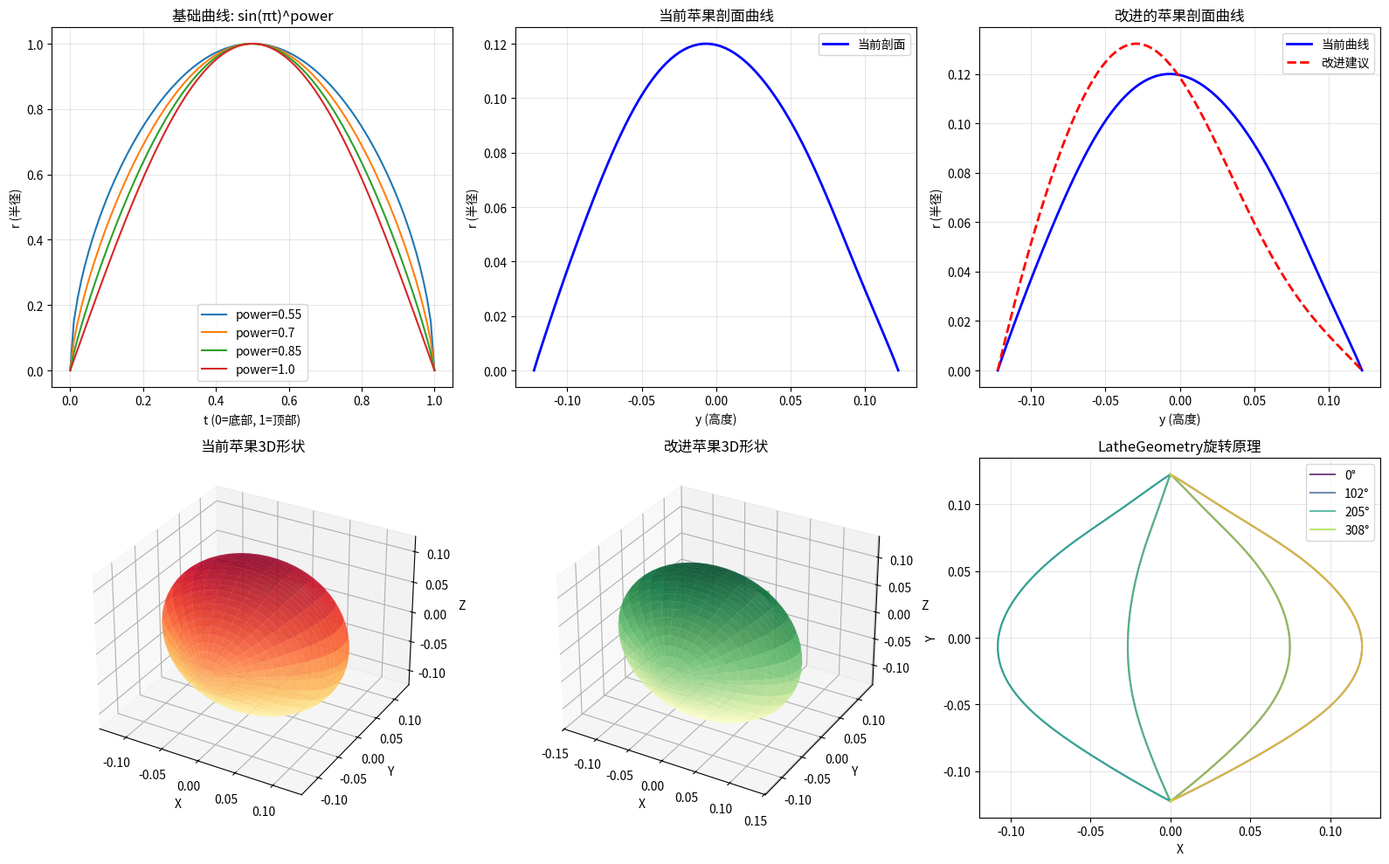

Here is the Python script that generated this plot: (Note: this script raises an exception after producing the figure.)
"""
苹果剖面曲线和3D旋转可视化

这个脚本模拟Three.js的LatheGeometry原理，展示苹果从2D剖面曲线旋转生成3D形状的过程。
"""

import numpy as np
import matplotlib.pyplot as plt
from mpl_toolkits.mplot3d import Axes3D
import matplotlib.animation as animation

class AppleProfile:
    """苹果剖面曲线类，模拟Three.js中的实现"""
    
    def __init__(self):
        self.profile_points = 80  # 剖面曲线分辨率
        self.lathe_segments = 64  # 旋转分段数
        
    def apple_profile(self, t, params):
        """
        计算苹果剖面曲线
        
        Args:
            t: 参数，从0(底部)到1(顶部)
            params: 参数字典
        
        Returns:
            r: 距离Y轴的距离
        """
        R = params['baseRadius']
        
        # 腹部偏移 - 将最宽点向下移动
        belly_shift = params['belly'] * 0.35
        t_adjusted = t + belly_shift * np.sin(np.pi * t)
        
        # 基础形状 - sin^power 给出漂亮的圆形
        power = 0.55 + params['roundness'] * 0.45
        base = np.power(np.maximum(0, np.sin(np.pi * t_adjusted)), power)
        
        # 宽度缩放
        r = base * R * params['widthScale']
        
        # 苹果特征 - 在顶部和底部创建凹形"腰部"
        top_pinch = np.exp(-np.power((t - 0.92) / 0.12, 2)) * params['appleIdentity'] * 0.35
        bottom_pinch = np.exp(-np.power((t - 0.08) / 0.15, 2)) * params['appleIdentity'] * 0.2
        r *= (1 - top_pinch - bottom_pinch)
        
        # 顶部凹陷
        top_dimple = np.exp(-np.power((t - 1.0) / np.maximum(0.05, params['topDimpleRadius'] * 0.6), 2))
        r *= (1 - top_dimple * params['topDimpleDepth'] * 2.5)
        
        # 底部凹陷
        bottom_dimple = np.exp(-np.power(t / np.maximum(0.05, params['bottomDimpleRadius'] * 0.5), 2))
        r *= (1 - bottom_dimple * params['bottomDimpleDepth'] * 2.0)
        
        return np.maximum(0, r)
    
    def apple_height(self, params):
        """计算苹果高度"""
        return params['baseRadius'] * 2 * params['heightScale']
    
    def generate_profile(self, params):
        """生成剖面曲线点"""
        H = self.apple_height(params)
        points = []
        
        for i in range(self.profile_points + 1):
            t = i / self.profile_points  # 0 → 1, 底部到顶部
            r = self.apple_profile(t, params)
            y = -H / 2 + t * H
            points.append((r, y))
        
        return np.array(points)
    
    def generate_3d_surface(self, params):
        """生成3D旋转表面"""
        profile_points = self.generate_profile(params)
        
        # 生成旋转角度
        angles = np.linspace(0, 2 * np.pi, self.lathe_segments)
        
        # 创建3D网格
        X = np.zeros((len(angles), len(profile_points)))
        Y = np.zeros((len(angles), len(profile_points)))
        Z = np.zeros((len(angles), len(profile_points)))
        
        for i, angle in enumerate(angles):
            for j, (r, y) in enumerate(profile_points):
                X[i, j] = r * np.cos(angle)
                Y[i, j] = y
                Z[i, j] = r * np.sin(angle)
        
        return X, Y, Z

def plot_apple_analysis():
    """绘制苹果剖面分析和3D可视化"""
    
    # 默认参数
    default_params = {
        'baseRadius': 0.12,
        'heightScale': 1.02,
        'widthScale': 1,
        'roundness': 0.92,
        'appleIdentity': 0.2,
        'belly': 0.08,
        'topDimpleDepth': 0.02,
        'topDimpleRadius': 0.18,
        'bottomDimpleDepth': 0.012,
        'bottomDimpleRadius': 0.1
    }
    
    apple = AppleProfile()
    
    # 创建图形
    fig = plt.figure(figsize=(16, 10))
    
    # 1. 原始sin^power曲线分析
    ax1 = plt.subplot(2, 3, 1)
    t_values = np.linspace(0, 1, 100)
    
    # 不同power值的曲线
    powers = [0.55, 0.7, 0.85, 1.0]
    for power in powers:
        r_values = np.power(np.sin(np.pi * t_values), power)
        ax1.plot(t_values, r_values, label=f'power={power}')
    
    ax1.set_title('基础曲线: sin(πt)^power')
    ax1.set_xlabel('t (0=底部, 1=顶部)')
    ax1.set_ylabel('r (半径)')
    ax1.legend()
    ax1.grid(True, alpha=0.3)
    
    # 2. 当前苹果剖面曲线
    ax2 = plt.subplot(2, 3, 2)
    profile_points = apple.generate_profile(default_params)
    ax2.plot(profile_points[:, 1], profile_points[:, 0], 'b-', linewidth=2, label='当前剖面')
    ax2.set_title('当前苹果剖面曲线')
    ax2.set_xlabel('y (高度)')
    ax2.set_ylabel('r (半径)')
    ax2.grid(True, alpha=0.3)
    ax2.legend()
    
    # 3. 改进的苹果剖面曲线建议
    ax3 = plt.subplot(2, 3, 3)
    
    # 当前曲线
    ax3.plot(profile_points[:, 1], profile_points[:, 0], 'b-', linewidth=2, label='当前曲线')
    
    # 改进建议：更自然的苹果形状
    def improved_apple_profile(t, params):
        R = params['baseRadius']
        
        # 使用更平滑的曲线，避免尖顶
        # 组合多个sin函数来创建更自然的形状
        base1 = np.sin(np.pi * t)
        base2 = np.sin(2 * np.pi * t) * 0.3  # 添加二次谐波
        
        # 更平缓的power函数
        power = 0.7 + params['roundness'] * 0.3
        combined = base1 + base2
        base = np.power(np.maximum(0, combined), power)
        
        r = base * R * params['widthScale']
        
        # 更自然的顶部和底部处理
        top_pinch = np.exp(-np.power((t - 0.85) / 0.2, 2)) * params['appleIdentity'] * 0.4
        bottom_pinch = np.exp(-np.power((t - 0.15) / 0.25, 2)) * params['appleIdentity'] * 0.3
        r *= (1 - top_pinch - bottom_pinch)
        
        return np.maximum(0, r)
    
    # 生成改进的剖面
    improved_points = []
    H = apple.apple_height(default_params)
    for i in range(apple.profile_points + 1):
        t = i / apple.profile_points
        r = improved_apple_profile(t, default_params)
        y = -H / 2 + t * H
        improved_points.append((r, y))
    
    improved_points = np.array(improved_points)
    ax3.plot(improved_points[:, 1], improved_points[:, 0], 'r--', linewidth=2, label='改进建议')
    
    ax3.set_title('改进的苹果剖面曲线')
    ax3.set_xlabel('y (高度)')
    ax3.set_ylabel('r (半径)')
    ax3.grid(True, alpha=0.3)
    ax3.legend()
    
    # 4. 3D旋转可视化 - 当前形状
    ax4 = plt.subplot(2, 3, 4, projection='3d')
    X, Y, Z = apple.generate_3d_surface(default_params)
    ax4.plot_surface(X, Y, Z, alpha=0.7, cmap='YlOrRd', edgecolor='none')
    ax4.set_title('当前苹果3D形状')
    ax4.set_xlabel('X')
    ax4.set_ylabel('Y')
    ax4.set_zlabel('Z')
    
    # 5. 3D旋转可视化 - 改进形状
    ax5 = plt.subplot(2, 3, 5, projection='3d')
    
    # 生成改进形状的3D表面
    improved_profile = improved_points
    angles = np.linspace(0, 2 * np.pi, apple.lathe_segments)
    X_imp = np.zeros((len(angles), len(improved_profile)))
    Y_imp = np.zeros((len(angles), len(improved_profile)))
    Z_imp = np.zeros((len(angles), len(improved_profile)))
    
    for i, angle in enumerate(angles):
        for j, (r, y) in enumerate(improved_profile):
            X_imp[i, j] = r * np.cos(angle)
            Y_imp[i, j] = y
            Z_imp[i, j] = r * np.sin(angle)
    
    ax5.plot_surface(X_imp, Y_imp, Z_imp, alpha=0.7, cmap='YlGn', edgecolor='none')
    ax5.set_title('改进苹果3D形状')
    ax5.set_xlabel('X')
    ax5.set_ylabel('Y')
    ax5.set_zlabel('Z')
    
    # 6. 旋转动画原理示意图
    ax6 = plt.subplot(2, 3, 6)
    
    # 显示旋转原理
    angles_demo = np.linspace(0, 2 * np.pi, 8)
    colors = plt.cm.viridis(np.linspace(0, 1, len(angles_demo)))
    
    for i, (angle, color) in enumerate(zip(angles_demo, colors)):
        x_rotated = profile_points[:, 0] * np.cos(angle)
        ax6.plot(x_rotated, profile_points[:, 1], color=color, alpha=0.7, 
                label=f'{int(np.degrees(angle))}°' if i % 2 == 0 else "")
    
    ax6.set_title('LatheGeometry旋转原理')
    ax6.set_xlabel('X')
    ax6.set_ylabel('Y')
    ax6.legend()
    ax6.grid(True, alpha=0.3)
    
    plt.tight_layout()
    plt.show()

def create_rotation_animation():
    """创建旋转动画展示LatheGeometry原理"""
    
    default_params = {
        'baseRadius': 0.12,
        'heightScale': 1.02,
        'widthScale': 1,
        'roundness': 0.92,
        'appleIdentity': 0.2,
        'belly': 0.08,
        'topDimpleDepth': 0.02,
        'topDimpleRadius': 0.18,
        'bottomDimpleDepth': 0.012,
        'bottomDimpleRadius': 0.1
    }
    
    apple = AppleProfile()
    profile_points = apple.generate_profile(default_params)
    
    fig = plt.figure(figsize=(10, 8))
    ax = fig.add_subplot(111, projection='3d')
    
    def animate(frame):
        ax.cla()
        
        # 当前旋转角度
        angle = frame * 2 * np.pi / 60
        
        # 绘制当前角度的剖面
        x_current = profile_points[:, 0] * np.cos(angle)
        z_current = profile_points[:, 0] * np.sin(angle)
        y_current = profile_points[:, 1]
        
        ax.plot(x_current, y_current, z_current, 'r-', linewidth=3, label='当前剖面')
        
        # 绘制已经旋转的部分
        angles_drawn = np.linspace(0, angle, 30)
        for a in angles_drawn:
            x_drawn = profile_points[:, 0] * np.cos(a)
            z_drawn = profile_points[:, 0] * np.sin(a)
            ax.plot(x_drawn, y_current, z_drawn, 'b-', alpha=0.1)
        
        # 设置坐标轴
        ax.set_xlim([-0.15, 0.15])
        ax.set_ylim([-0.15, 0.15])
        ax.set_zlim([-0.15, 0.15])
        ax.set_xlabel('X')
        ax.set_ylabel('Y')
        ax.set_zlabel('Z')
        ax.set_title(f'LatheGeometry旋转原理 - 角度: {int(np.degrees(angle))}°')
        
        # 固定视角
        ax.view_init(elev=20, azim=frame * 6)
    
    ani = animation.FuncAnimation(fig, animate, frames=60, interval=50, repeat=True)
    
    plt.show()
    return ani

if __name__ == "__main__":
    print("苹果剖面曲线和3D旋转可视化")
    print("=" * 50)
    
    # 显示静态分析图
    plot_apple_analysis()
    
    # 询问用户是否要看动画
    response = input("\n是否要查看旋转动画？(y/n): ")
    if response.lower() == 'y':
        print("正在生成旋转动画...")
        create_rotation_animation()
    
    print("\n分析完成！")
